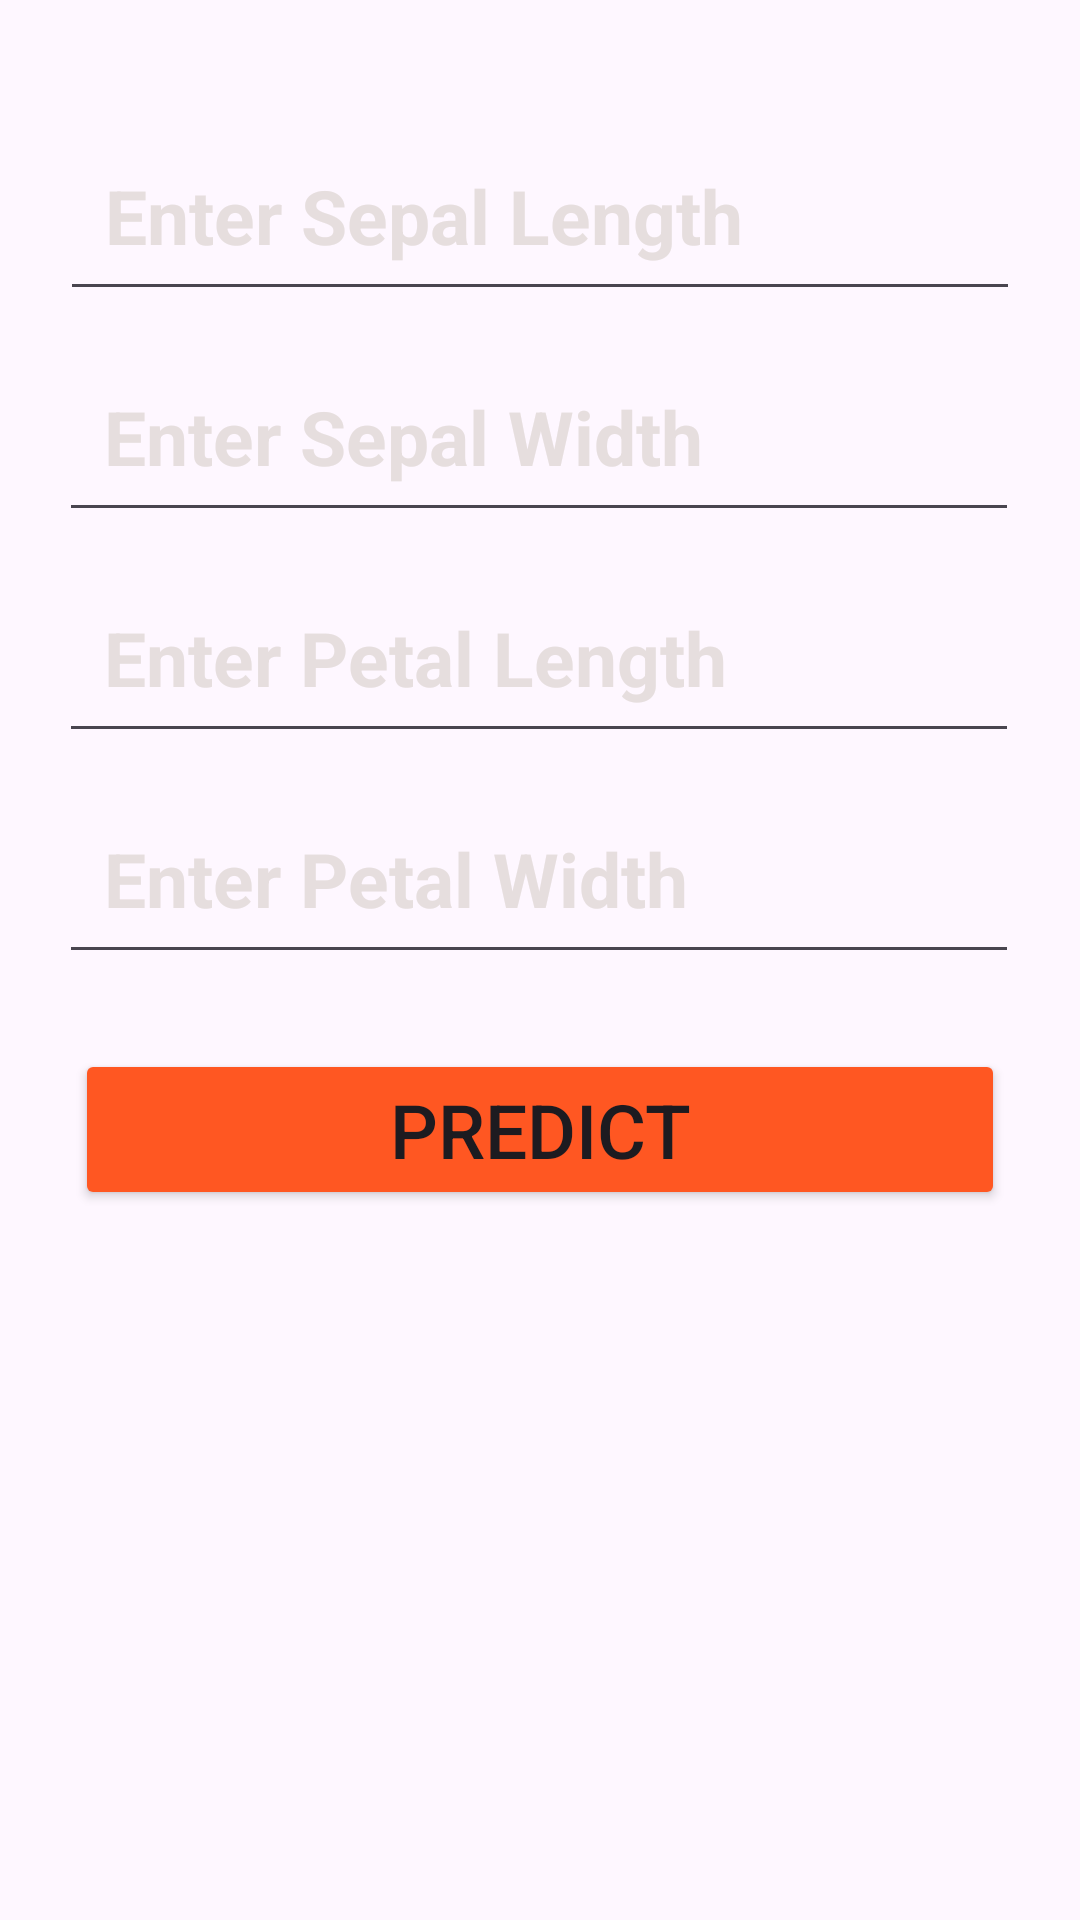

This screen was rendered from an Android layout file. Write that file and the resources it references.
<!-- AndroidManifest.xml: application theme Theme.AI_project -->
<!-- res/layout/activity_iris_prediction.xml -->
<?xml version="1.0" encoding="utf-8"?>
<androidx.constraintlayout.widget.ConstraintLayout xmlns:android="http://schemas.android.com/apk/res/android"
    xmlns:app="http://schemas.android.com/apk/res-auto"
    xmlns:tools="http://schemas.android.com/tools"
    android:layout_width="match_parent"
    android:layout_height="match_parent"
    tools:context=".Iris_prediction">

    <EditText
        android:id="@+id/slen"
        android:layout_width="320dp"
        android:layout_height="wrap_content"
        android:layout_marginTop="40dp"
        android:ems="10"
        android:hint="Enter Sepal Length"
        android:inputType="text"
        android:padding="15dp"
        android:textColor="#28952D"
        android:textColorHint="#E6DEDE"
        android:textSize="25dp"
        android:textStyle="bold"
        app:layout_constraintEnd_toEndOf="parent"
        app:layout_constraintStart_toStartOf="parent"
        app:layout_constraintTop_toTopOf="parent" />

    <EditText
        android:id="@+id/swid"
        android:layout_width="320dp"
        android:layout_height="wrap_content"
        android:layout_marginTop="10dp"
        android:ems="10"
        android:hint="Enter Sepal Width"
        android:inputType="text"
        android:padding="15dp"
        android:textColor="#28952D"
        android:textColorHint="#E6DEDE"
        android:textSize="25dp"
        android:textStyle="bold"
        app:layout_constraintEnd_toEndOf="parent"
        app:layout_constraintHorizontal_bias="0.494"
        app:layout_constraintStart_toStartOf="parent"
        app:layout_constraintTop_toBottomOf="@+id/slen" />

    <EditText
        android:id="@+id/plen"
        android:layout_width="320dp"
        android:layout_height="wrap_content"
        android:layout_marginTop="10dp"
        android:ems="10"
        android:hint="Enter Petal Length"
        android:inputType="text"
        android:padding="15dp"
        android:textColor="#28952D"
        android:textColorHint="#E6DEDE"
        android:textSize="25dp"
        android:textStyle="bold"
        app:layout_constraintEnd_toEndOf="parent"
        app:layout_constraintHorizontal_bias="0.494"
        app:layout_constraintStart_toStartOf="parent"
        app:layout_constraintTop_toBottomOf="@+id/swid" />

    <EditText
        android:id="@+id/pwid"
        android:layout_width="320dp"
        android:layout_height="wrap_content"
        android:layout_marginTop="10dp"
        android:ems="10"
        android:hint="Enter Petal Width"
        android:inputType="text"
        android:padding="15dp"
        android:textColor="#28952D"
        android:textColorHint="#E6DEDE"
        android:textSize="25dp"
        android:textStyle="bold"
        app:layout_constraintEnd_toEndOf="parent"
        app:layout_constraintHorizontal_bias="0.494"
        app:layout_constraintStart_toStartOf="parent"
        app:layout_constraintTop_toBottomOf="@+id/plen" />

    <Button
        android:id="@+id/btn_predict2"
        android:layout_width="match_parent"
        android:layout_height="wrap_content"
        android:layout_marginTop="40dp"
        android:text="Predict"
        android:textSize="25dp"
        android:layout_margin="25dp"
        android:backgroundTint="@color/orange"
        android:padding="10dp"
        app:layout_constraintEnd_toEndOf="parent"
        app:layout_constraintStart_toStartOf="parent"
        app:layout_constraintTop_toBottomOf="@+id/pwid" />

    <TextView
        android:id="@+id/txtview"
        android:layout_width="289dp"
        android:layout_height="146dp"
        android:padding="15dp"
        android:textColor="@color/orange"
        android:textSize="25dp"
        android:textStyle="bold"
        app:layout_constraintBottom_toBottomOf="parent"
        app:layout_constraintEnd_toEndOf="parent"
        app:layout_constraintStart_toStartOf="parent"
        app:layout_constraintTop_toBottomOf="@+id/btn_predict2" />
</androidx.constraintlayout.widget.ConstraintLayout>
<!-- resources referenced by this layout -->
<resources>
  <color name="orange">#FF5722</color>
  <style name="Theme.AI_project" parent="Base.Theme.AI_project" />
  <style name="Base.Theme.AI_project" parent="Theme.Material3.DayNight.NoActionBar">
          
          
      </style>
</resources>
